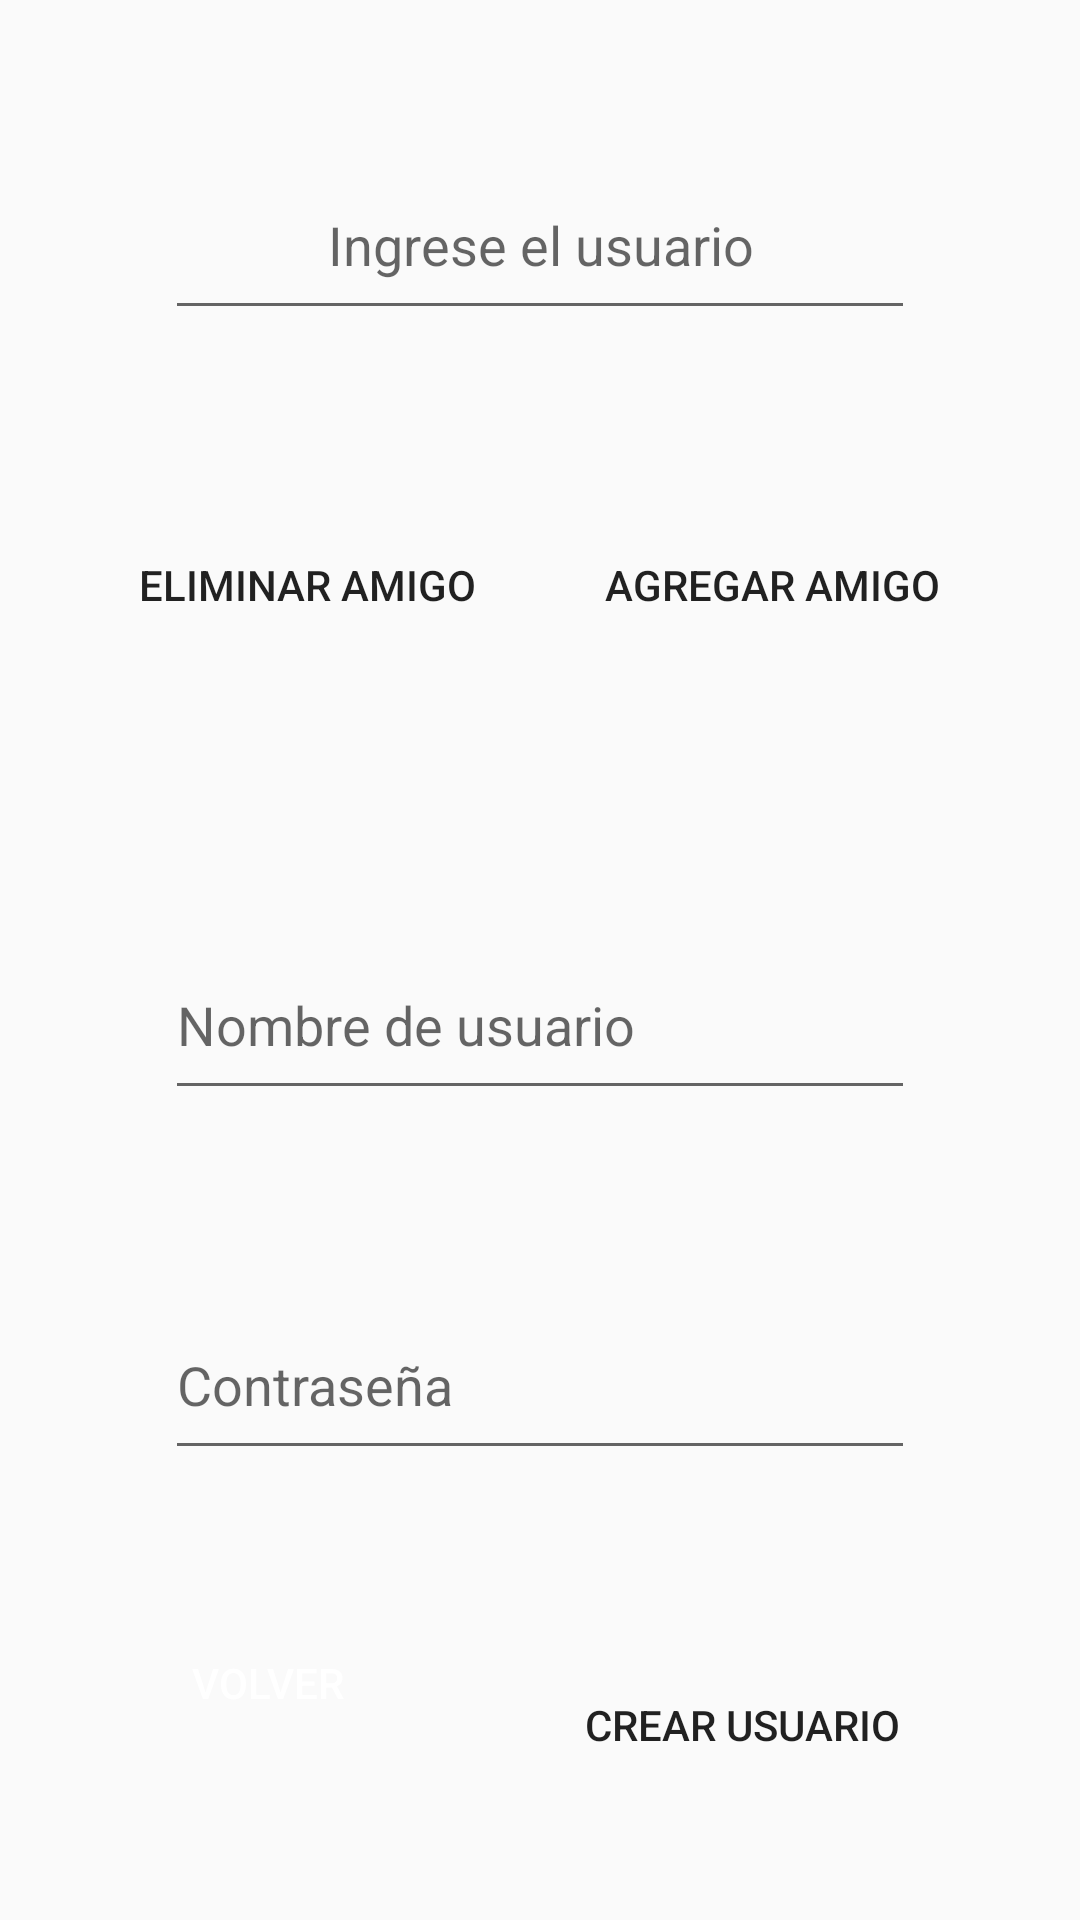

Reconstruct the res/layout file that produces this screen, plus the resources it refers to.
<!-- AndroidManifest.xml: application theme Theme.AppCompat.Light.DarkActionBar -->
<!-- res/layout/fragment_agregar.xml -->
<?xml version="1.0" encoding="utf-8"?>
<ScrollView
    xmlns:android="http://schemas.android.com/apk/res/android"
    xmlns:app="http://schemas.android.com/apk/res-auto"
    xmlns:tools="http://schemas.android.com/tools"
    android:layout_width="match_parent"
    android:layout_height="match_parent"
    android:fillViewport="true">  

    <androidx.constraintlayout.widget.ConstraintLayout
        android:id="@+id/frameLayout4"
        android:layout_width="match_parent"
        android:layout_height="wrap_content"
        tools:context=".Fragments.AgregarFragment">

        <EditText
            android:id="@+id/usuarioAmigo"
            android:layout_width="250dp"
            android:layout_height="60dp"
            android:layout_marginTop="50dp"
            android:ems="10"
            android:gravity="center"
            android:hint="Ingrese el usuario"
            android:inputType="text"
            app:layout_constraintEnd_toEndOf="parent"
            app:layout_constraintStart_toStartOf="parent"
            app:layout_constraintTop_toTopOf="parent" />

        <Button
            android:id="@+id/btnAgregar"
            android:layout_width="125dp"
            android:layout_height="70dp"
            android:layout_marginTop="50dp"
            android:layout_marginEnd="40dp"
            android:background="@drawable/rounded_button"
            android:text="Agregar amigo"
            app:layout_constraintEnd_toEndOf="parent"
            app:layout_constraintTop_toBottomOf="@id/usuarioAmigo" />

        <Button
            android:id="@+id/btnVolver"
            android:layout_width="wrap_content"
            android:layout_height="wrap_content"
            android:layout_marginStart="45dp"
            android:layout_marginBottom="55dp"
            android:background="@drawable/rounded_button_2"
            android:textColor="#FFFFFF"
            android:text="Volver"
            app:layout_constraintBottom_toBottomOf="parent"
            app:layout_constraintStart_toStartOf="parent" />

        <Button
            android:id="@+id/btnCrearUsuario"
            android:layout_width="125dp"
            android:layout_height="70dp"
            android:layout_marginTop="50dp"
            android:layout_marginEnd="50dp"
            android:background="@drawable/rounded_button"
            android:text="Crear Usuario"
            app:layout_constraintEnd_toEndOf="parent"
            app:layout_constraintTop_toBottomOf="@id/passwordCrear" />

        <EditText
            android:id="@+id/usuarioCrear"
            android:layout_width="250dp"
            android:layout_height="60dp"
            android:layout_marginTop="200dp"
            android:ems="10"
            android:hint="Nombre de usuario"
            android:inputType="text"
            app:layout_constraintEnd_toEndOf="parent"
            app:layout_constraintStart_toStartOf="parent"
            app:layout_constraintTop_toBottomOf="@id/usuarioAmigo" />

        <EditText
            android:id="@+id/passwordCrear"
            android:layout_width="250dp"
            android:layout_height="60dp"
            android:layout_marginTop="60dp"
            android:ems="10"
            android:hint="Contraseña"
            android:inputType="textPassword"
            app:layout_constraintEnd_toEndOf="parent"
            app:layout_constraintStart_toStartOf="parent"
            app:layout_constraintTop_toBottomOf="@id/usuarioCrear" />

        <Button
            android:id="@+id/btnEliminar"
            android:layout_width="125dp"
            android:layout_height="70dp"
            android:layout_marginStart="40dp"
            android:layout_marginTop="50dp"
            android:background="@drawable/rounded_button"
            android:text="Eliminar Amigo"
            app:layout_constraintStart_toStartOf="parent"
            app:layout_constraintTop_toBottomOf="@id/usuarioAmigo" />

    </androidx.constraintlayout.widget.ConstraintLayout>

</ScrollView>
<!-- resources referenced by this layout -->
<resources>
  <!-- drawable rounded_button (drawable) -->
  <shape xmlns:android="http://schemas.android.com/apk/res/android">
      <solid android:color="@color/boton_primario"/>
      <corners android:radius="20dp"/>
  </shape>
  <!-- drawable rounded_button_2 (drawable) -->
  <shape xmlns:android="http://schemas.android.com/apk/res/android">
      <solid android:color="@color/boton_secundario"/>
      <corners android:radius="20dp"/>
  </shape>
</resources>
